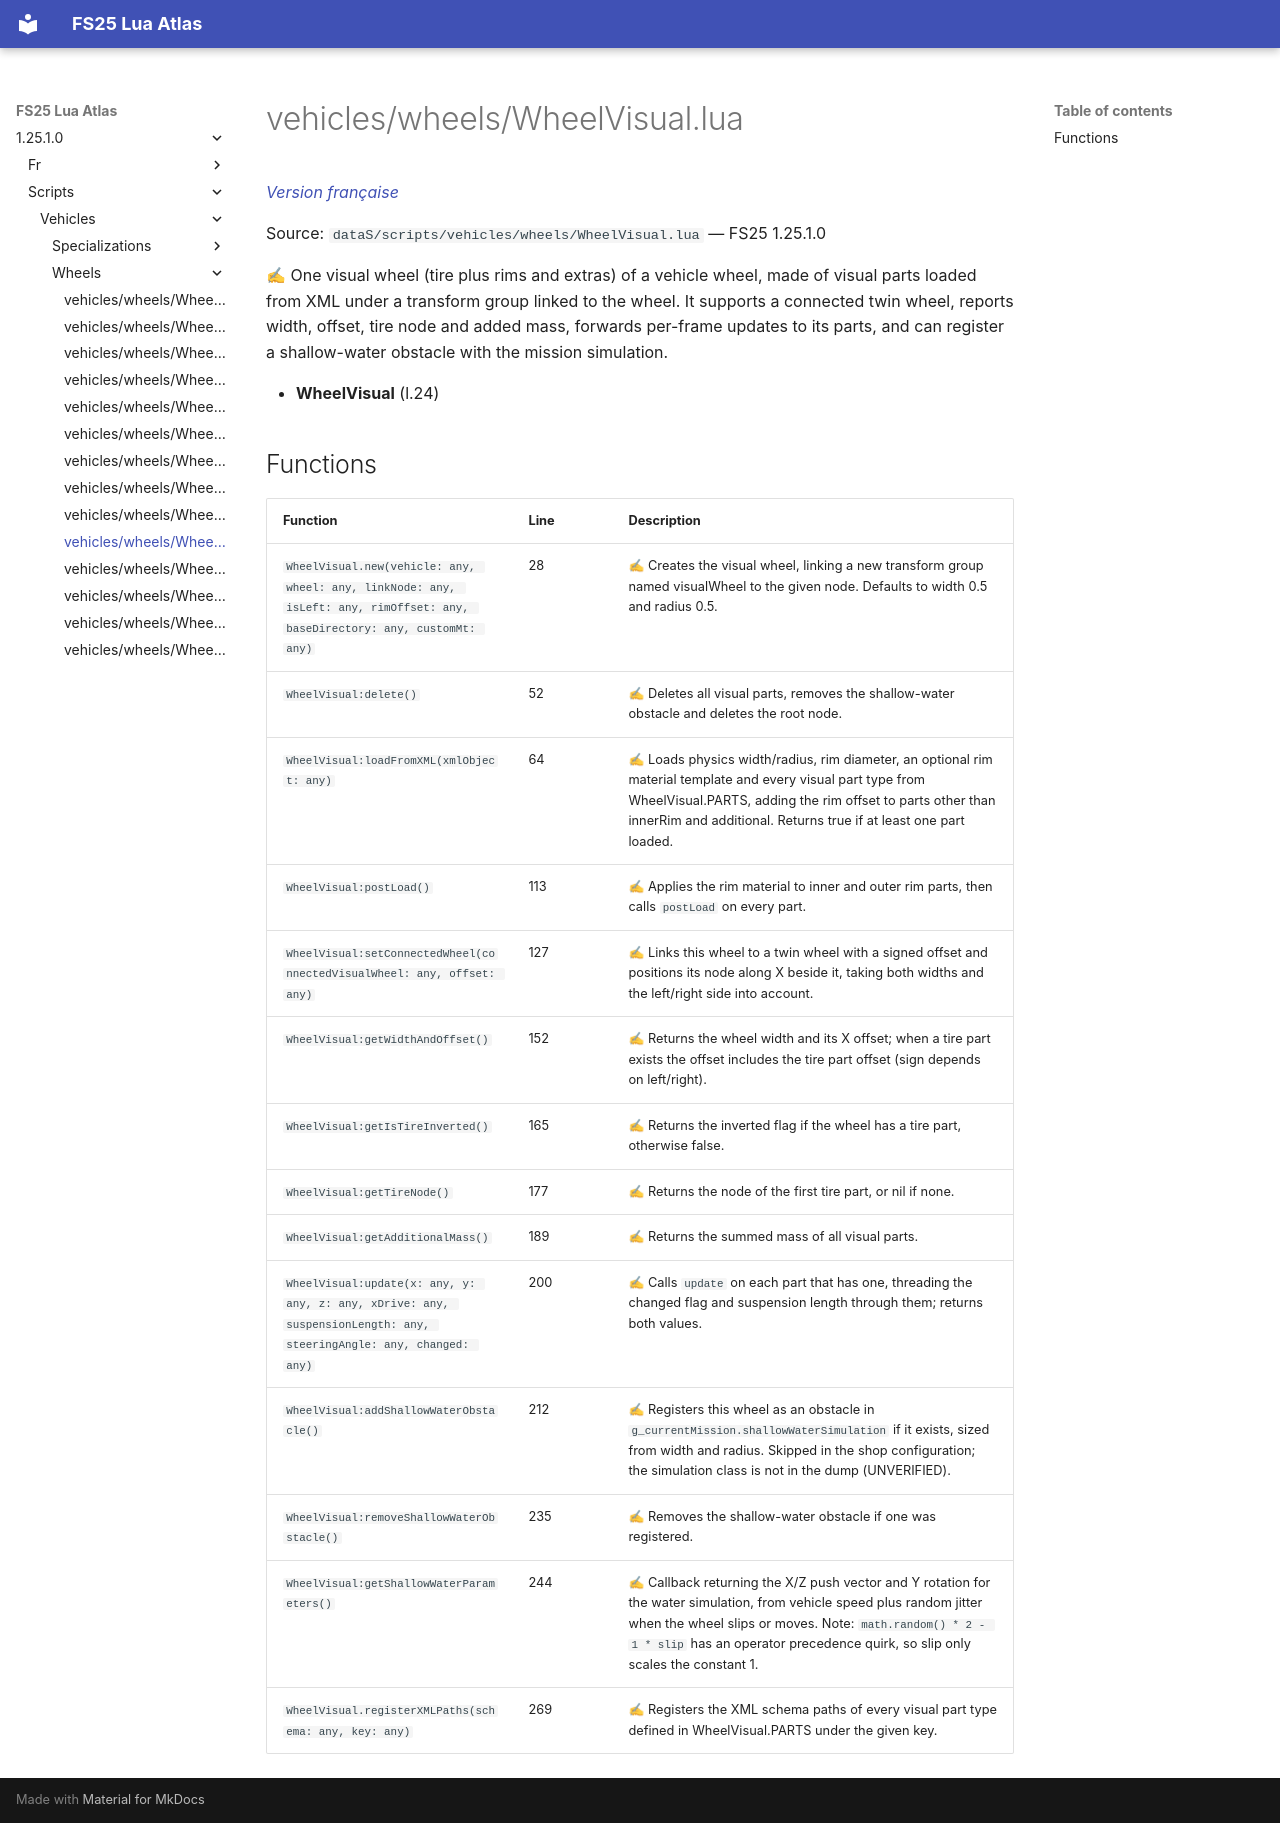

repository: Tim0219800/fs25-lua-atlas · page: 1.25.1.0/scripts/vehicles/wheels/WheelVisual.html · generator: mkdocs

# vehicles/wheels/WheelVisual.lua

*[Version française](../../../fr/scripts/vehicles/wheels/WheelVisual.md)*

Source: `dataS/scripts/vehicles/wheels/WheelVisual.lua` — FS25 1.25.1.0

✍ One visual wheel (tire plus rims and extras) of a vehicle wheel, made of visual parts loaded from XML under a transform group linked to the wheel. It supports a connected twin wheel, reports width, offset, tire node and added mass, forwards per-frame updates to its parts, and can register a shallow-water obstacle with the mission simulation.

- **WheelVisual** (l.24)

## Functions

| Function | Line | Description |
|---|---|---|
| `WheelVisual.new(vehicle: any, wheel: any, linkNode: any, isLeft: any, rimOffset: any, baseDirectory: any, customMt: any)` | 28 | ✍ Creates the visual wheel, linking a new transform group named visualWheel to the given node. Defaults to width 0.5 and radius 0.5. |
| `WheelVisual:delete()` | 52 | ✍ Deletes all visual parts, removes the shallow-water obstacle and deletes the root node. |
| `WheelVisual:loadFromXML(xmlObject: any)` | 64 | ✍ Loads physics width/radius, rim diameter, an optional rim material template and every visual part type from WheelVisual.PARTS, adding the rim offset to parts other than innerRim and additional. Returns true if at least one part loaded. |
| `WheelVisual:postLoad()` | 113 | ✍ Applies the rim material to inner and outer rim parts, then calls `postLoad` on every part. |
| `WheelVisual:setConnectedWheel(connectedVisualWheel: any, offset: any)` | 127 | ✍ Links this wheel to a twin wheel with a signed offset and positions its node along X beside it, taking both widths and the left/right side into account. |
| `WheelVisual:getWidthAndOffset()` | 152 | ✍ Returns the wheel width and its X offset; when a tire part exists the offset includes the tire part offset (sign depends on left/right). |
| `WheelVisual:getIsTireInverted()` | 165 | ✍ Returns the inverted flag if the wheel has a tire part, otherwise false. |
| `WheelVisual:getTireNode()` | 177 | ✍ Returns the node of the first tire part, or nil if none. |
| `WheelVisual:getAdditionalMass()` | 189 | ✍ Returns the summed mass of all visual parts. |
| `WheelVisual:update(x: any, y: any, z: any, xDrive: any, suspensionLength: any, steeringAngle: any, changed: any)` | 200 | ✍ Calls `update` on each part that has one, threading the changed flag and suspension length through them; returns both values. |
| `WheelVisual:addShallowWaterObstacle()` | 212 | ✍ Registers this wheel as an obstacle in `g_currentMission.shallowWaterSimulation` if it exists, sized from width and radius. Skipped in the shop configuration; the simulation class is not in the dump (UNVERIFIED). |
| `WheelVisual:removeShallowWaterObstacle()` | 235 | ✍ Removes the shallow-water obstacle if one was registered. |
| `WheelVisual:getShallowWaterParameters()` | 244 | ✍ Callback returning the X/Z push vector and Y rotation for the water simulation, from vehicle speed plus random jitter when the wheel slips or moves. Note: `math.random() * 2 - 1 * slip` has an operator precedence quirk, so slip only scales the constant 1. |
| `WheelVisual.registerXMLPaths(schema: any, key: any)` | 269 | ✍ Registers the XML schema paths of every visual part type defined in WheelVisual.PARTS under the given key. |
